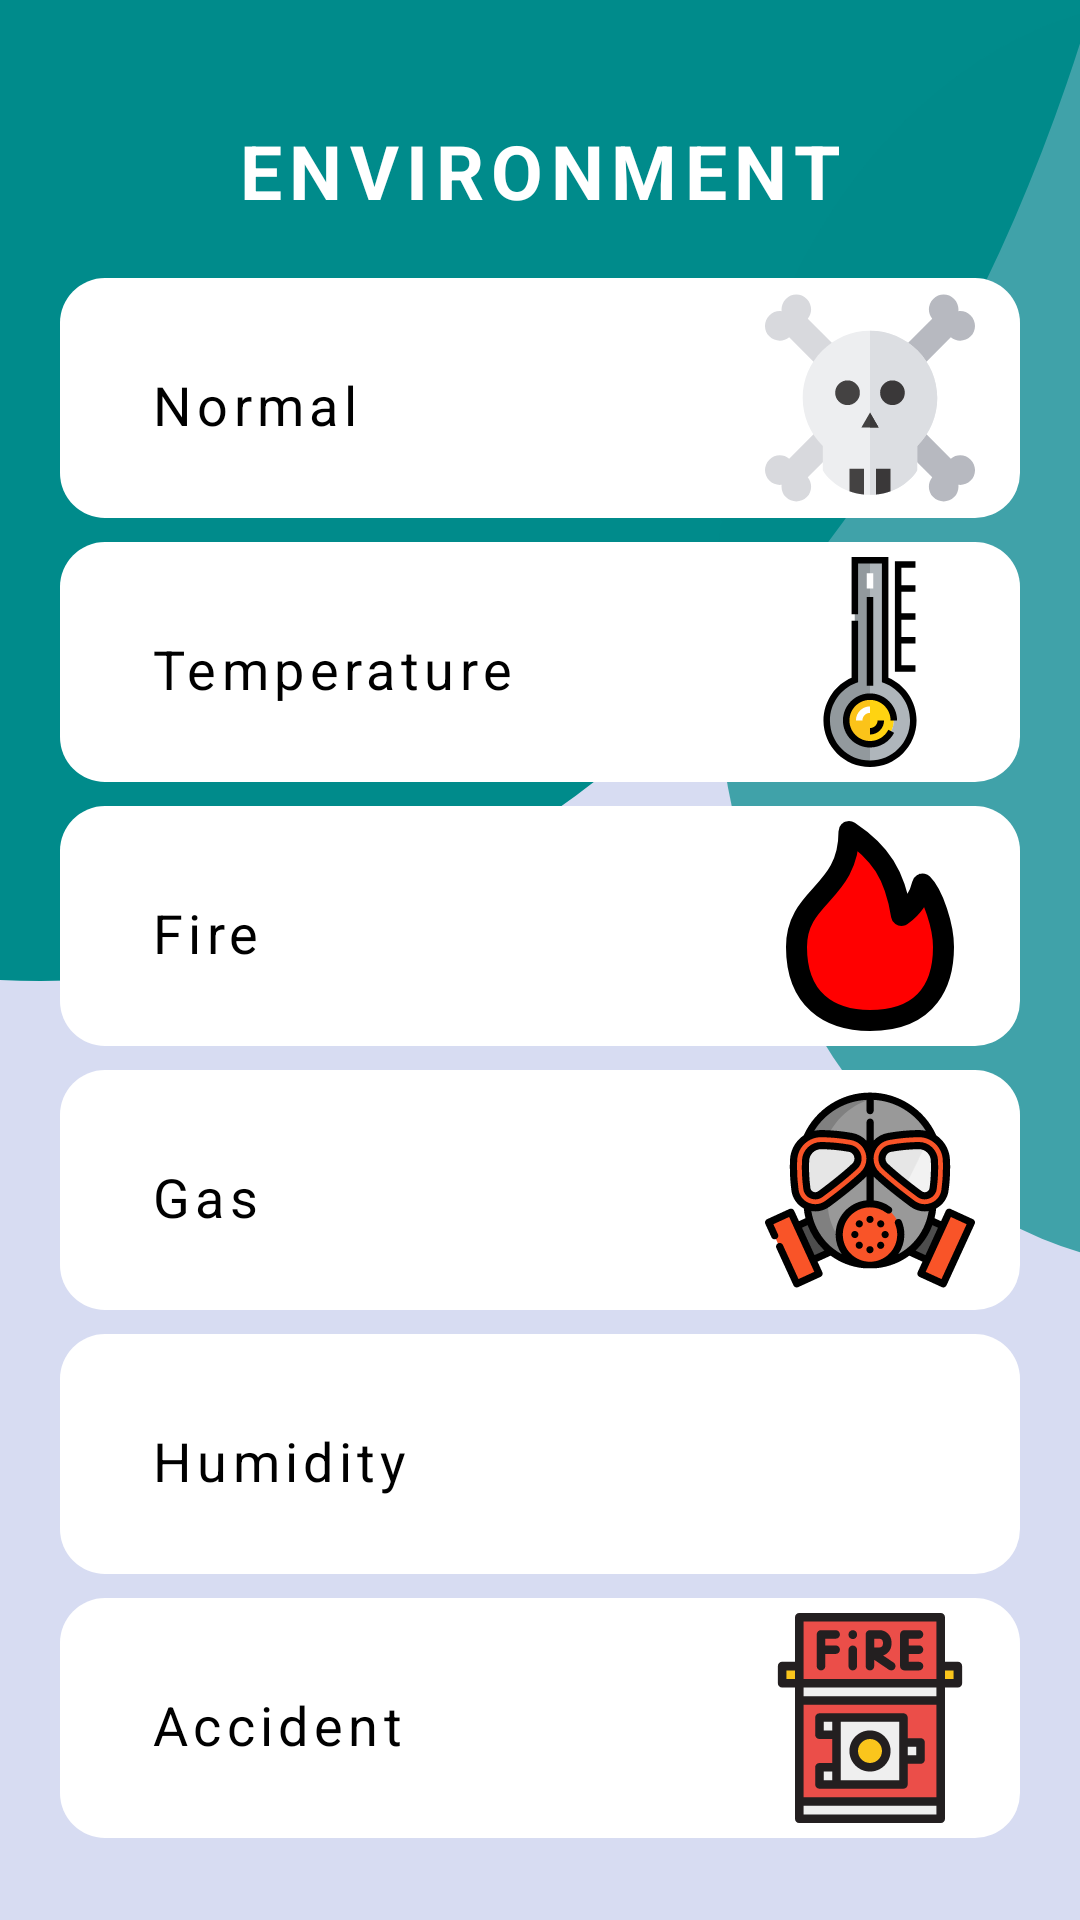

Write the Android layout XML for this screen, with the resource values it uses.
<!-- AndroidManifest.xml: application theme Theme.SmartDen -->
<!-- res/layout/activity_miner_details.xml -->
<?xml version="1.0" encoding="utf-8"?>
<RelativeLayout xmlns:android="http://schemas.android.com/apk/res/android"
    xmlns:tools="http://schemas.android.com/tools"
    android:layout_width="match_parent"
    android:layout_height="match_parent"
    xmlns:app="http://schemas.android.com/apk/res-auto"
    tools:context=".MinerDetails"
    android:background="@drawable/gradient_1">




    <TextView
        android:id="@+id/text"
        android:layout_width="wrap_content"
        android:layout_height="wrap_content"
        android:text="ENVIRONMENT"
        android:letterSpacing="0.1"
        android:textStyle="bold"
        android:textColor="@android:color/white"
        android:textSize="25sp"
        android:layout_centerHorizontal="true"
        android:layout_marginTop="40dp" />

    <ScrollView
        android:layout_width="match_parent"
        android:layout_height="match_parent"
        android:layout_below="@+id/text">

    <LinearLayout
        android:layout_width="match_parent"
        android:layout_height="wrap_content"
        android:layout_marginTop="15dp"
        android:orientation="vertical">


        <RelativeLayout
            android:layout_width="match_parent"
            android:layout_height="80dp"
            android:background="@drawable/cards"
            android:layout_marginVertical="4dp"
            android:layout_marginHorizontal="20dp">

            <TextView
            android:layout_width="wrap_content"
            android:layout_height="wrap_content"
            android:text="Normal"
                android:id="@+id/txtViewClass"
            android:textSize="18sp"
                android:letterSpacing="0.1"
                android:textColor="@color/black"
                android:layout_marginStart="30dp"
                android:layout_marginTop="30dp"
                android:layout_marginEnd="30dp"
                />

            <ImageView
                android:layout_width="100dp"
                android:layout_height="80dp"
                android:src="@drawable/death_warning"
                android:padding="5sp"
                android:layout_alignParentRight="true"/>

        </RelativeLayout>

        <RelativeLayout
            android:layout_width="match_parent"
            android:layout_height="80dp"
            android:background="@drawable/cards"
            android:layout_marginVertical="4dp"
            android:layout_marginHorizontal="20dp">

            <TextView
                android:layout_width="wrap_content"
                android:layout_height="wrap_content"
                android:text="Temperature"
                android:id="@+id/txtViewTemp"
                android:textSize="18sp"
                android:letterSpacing="0.1"
                android:textColor="@color/black"
                android:layout_marginStart="30dp"
                android:layout_marginTop="30dp"
                android:layout_marginEnd="30dp"
                />

            <ImageView
                android:layout_width="100dp"
                android:layout_height="80dp"
                android:src="@drawable/temperature"
                android:padding="5sp"
                android:layout_alignParentRight="true"/>

        </RelativeLayout>

        <RelativeLayout
            android:layout_width="match_parent"
            android:layout_height="80dp"
            android:background="@drawable/cards"
            android:layout_marginVertical="4dp"
            android:layout_marginHorizontal="20dp">

            <TextView
                android:layout_width="wrap_content"
                android:layout_height="wrap_content"
                android:text="Fire"
                android:letterSpacing="0.1"
                android:id="@+id/txtViewFire"
                android:textSize="18sp"
                android:textColor="@color/black"
                android:layout_marginStart="30dp"
                android:layout_marginTop="30dp"
                android:layout_marginEnd="30dp"/>

            <ImageView
                android:layout_width="100dp"
                android:layout_height="80dp"
                android:src="@drawable/fire"
                android:padding="5sp"
                android:layout_alignParentRight="true"/>

        </RelativeLayout>

        <RelativeLayout
            android:layout_width="match_parent"
            android:layout_height="80dp"
            android:background="@drawable/cards"
            android:layout_marginVertical="4dp"
            android:layout_marginHorizontal="20dp">

            <TextView
                android:layout_width="wrap_content"
                android:layout_height="wrap_content"
                android:text="Gas"
                android:id="@+id/txtViewGas"
                android:textSize="18sp"
                android:letterSpacing="0.1"
                android:textColor="@color/black"
                android:layout_marginStart="30dp"
                android:layout_marginTop="30dp"
                android:layout_marginEnd="30dp"/>

            <ImageView
                android:layout_width="100dp"
                android:layout_height="80dp"
                android:src="@drawable/gas"
                android:padding="5sp"
                android:layout_alignParentRight="true"/>

        </RelativeLayout>


        <RelativeLayout
            android:layout_width="match_parent"
            android:layout_height="80dp"
            android:background="@drawable/cards"
            android:layout_marginVertical="4dp"
            android:layout_marginHorizontal="20dp">

            <TextView
                android:layout_width="wrap_content"
                android:layout_height="wrap_content"
                android:text="Humidity"
                android:id="@+id/txtViewHumidity"
                android:letterSpacing="0.1"
                android:textSize="18sp"
                android:textColor="@color/black"
                android:layout_marginStart="30dp"
                android:layout_marginTop="30dp"
                android:layout_marginEnd="30dp"
                />

            <ImageView
                android:layout_width="100dp"
                android:layout_height="80dp"
                android:src="@drawable/humidity"
                android:padding="5sp"
                android:layout_alignParentRight="true"/>

        </RelativeLayout>


        <RelativeLayout
            android:layout_width="match_parent"
            android:layout_height="80dp"
            android:background="@drawable/cards"
            android:layout_marginVertical="4dp"
            android:layout_marginHorizontal="20dp">

            <TextView
                android:layout_width="wrap_content"
                android:layout_height="wrap_content"
                android:text="Accident"
                android:id="@+id/txtViewAccident"
                android:letterSpacing="0.1"
                android:textSize="18sp"
                android:textColor="@color/black"
                android:layout_marginStart="30dp"
                android:layout_marginTop="30dp"
                android:layout_marginEnd="30dp"
                />

            <ImageView
                android:layout_width="100dp"
                android:layout_height="80dp"
                android:src="@drawable/accident"
                android:padding="5sp"
                android:layout_alignParentRight="true"/>

        </RelativeLayout>


    </LinearLayout>

    </ScrollView>
</RelativeLayout>
<!-- resources referenced by this layout -->
<resources>
  <color name="black">#FF000000</color>
  <!-- drawable accident: vector/xml drawable (drawable, 4711 chars, omitted) -->
  <!-- drawable cards (drawable) -->
  <?xml version="1.0" encoding="utf-8"?>
  <shape xmlns:android="http://schemas.android.com/apk/res/android">
      <solid android:color="@color/white"/>
      <corners
          android:topLeftRadius="15dp"
          android:topRightRadius="15dp"
          android:bottomLeftRadius="15dp"
          android:bottomRightRadius="15dp"/>
  
  </shape>
  <!-- drawable death_warning: vector/xml drawable (drawable, 2880 chars, omitted) -->
  <!-- drawable fire (drawable) -->
  <vector xmlns:android="http://schemas.android.com/apk/res/android"
      android:width="800dp"
      android:height="800dp"
      android:viewportWidth="20"
      android:viewportHeight="20">
    <path
        android:strokeWidth="1"
        android:pathData="M10,19c-3.9,0 -7,-2 -7,-7s5,-5 5,-11c3,2 4.37,4.1 5,8a5,5 0,0 0,2 -3c1,1 2,4 2,6C17,15.14 15.72,19 10,19Z"
        android:fillColor="#ff0000"
        android:strokeColor="#000000"/>
    <path
        android:pathData="M10,19c-3.9,0 -7,-2 -7,-7s5,-5 5,-11c3,2 4.37,4.1 5,8a5,5 0,0 0,2 -3c1,1 2,4 2,6C17,15.14 15.72,19 10,19Z"
        android:strokeLineJoin="round"
        android:strokeWidth="2"
        android:fillColor="#00000000"
        android:strokeColor="#000000"
        android:strokeLineCap="round"/>
  </vector>
  <!-- drawable gas: vector/xml drawable (drawable, 11338 chars, omitted) -->
  <!-- drawable gradient_1 (drawable) -->
  <vector xmlns:android="http://schemas.android.com/apk/res/android"
      android:width="360dp"
      android:height="640dp"
      android:viewportWidth="360"
      android:viewportHeight="640">
      <group>
          <clip-path android:pathData="M0,0h360v640h-360z M 0,0"/>
          <path
              android:pathData="M0,0h360v640h-360z"
              android:fillColor="#D7DCF2"/>
  
  
          <path
              android:pathData="M-365,-196a378.5,523 0,1 0,757 0a378.5,523 0,1 0,-757 0z"
              android:fillColor="#008B8B"/>
          <path
              android:pathData="M238,211a154,211 0,1 0,308 0a154,211 0,1 0,-308 0z"
              android:fillColor="#B3008B8B"/>
      </group>
  </vector>
  <!-- drawable temperature: vector/xml drawable (drawable, 2864 chars, omitted) -->
  <style name="Theme.SmartDen" parent="Theme.MaterialComponents.DayNight.NoActionBar">
          
          <item name="colorPrimary">@color/dark_cyan</item>
          <item name="colorPrimaryVariant">@color/dark_cyan</item>
          <item name="colorOnPrimary">@color/white</item>
          
          <item name="colorSecondary">@color/teal_200</item>
          <item name="colorSecondaryVariant">@color/teal_700</item>
          <item name="colorOnSecondary">@color/black</item>
          
          <item name="android:statusBarColor">?attr/colorPrimaryVariant</item>
          
      </style>
  <color name="white">#FFFFFFFF</color>
  <color name="dark_cyan">#BF008B8B</color>
  <color name="teal_200">#FF03DAC5</color>
  <color name="teal_700">#FF018786</color>
</resources>
